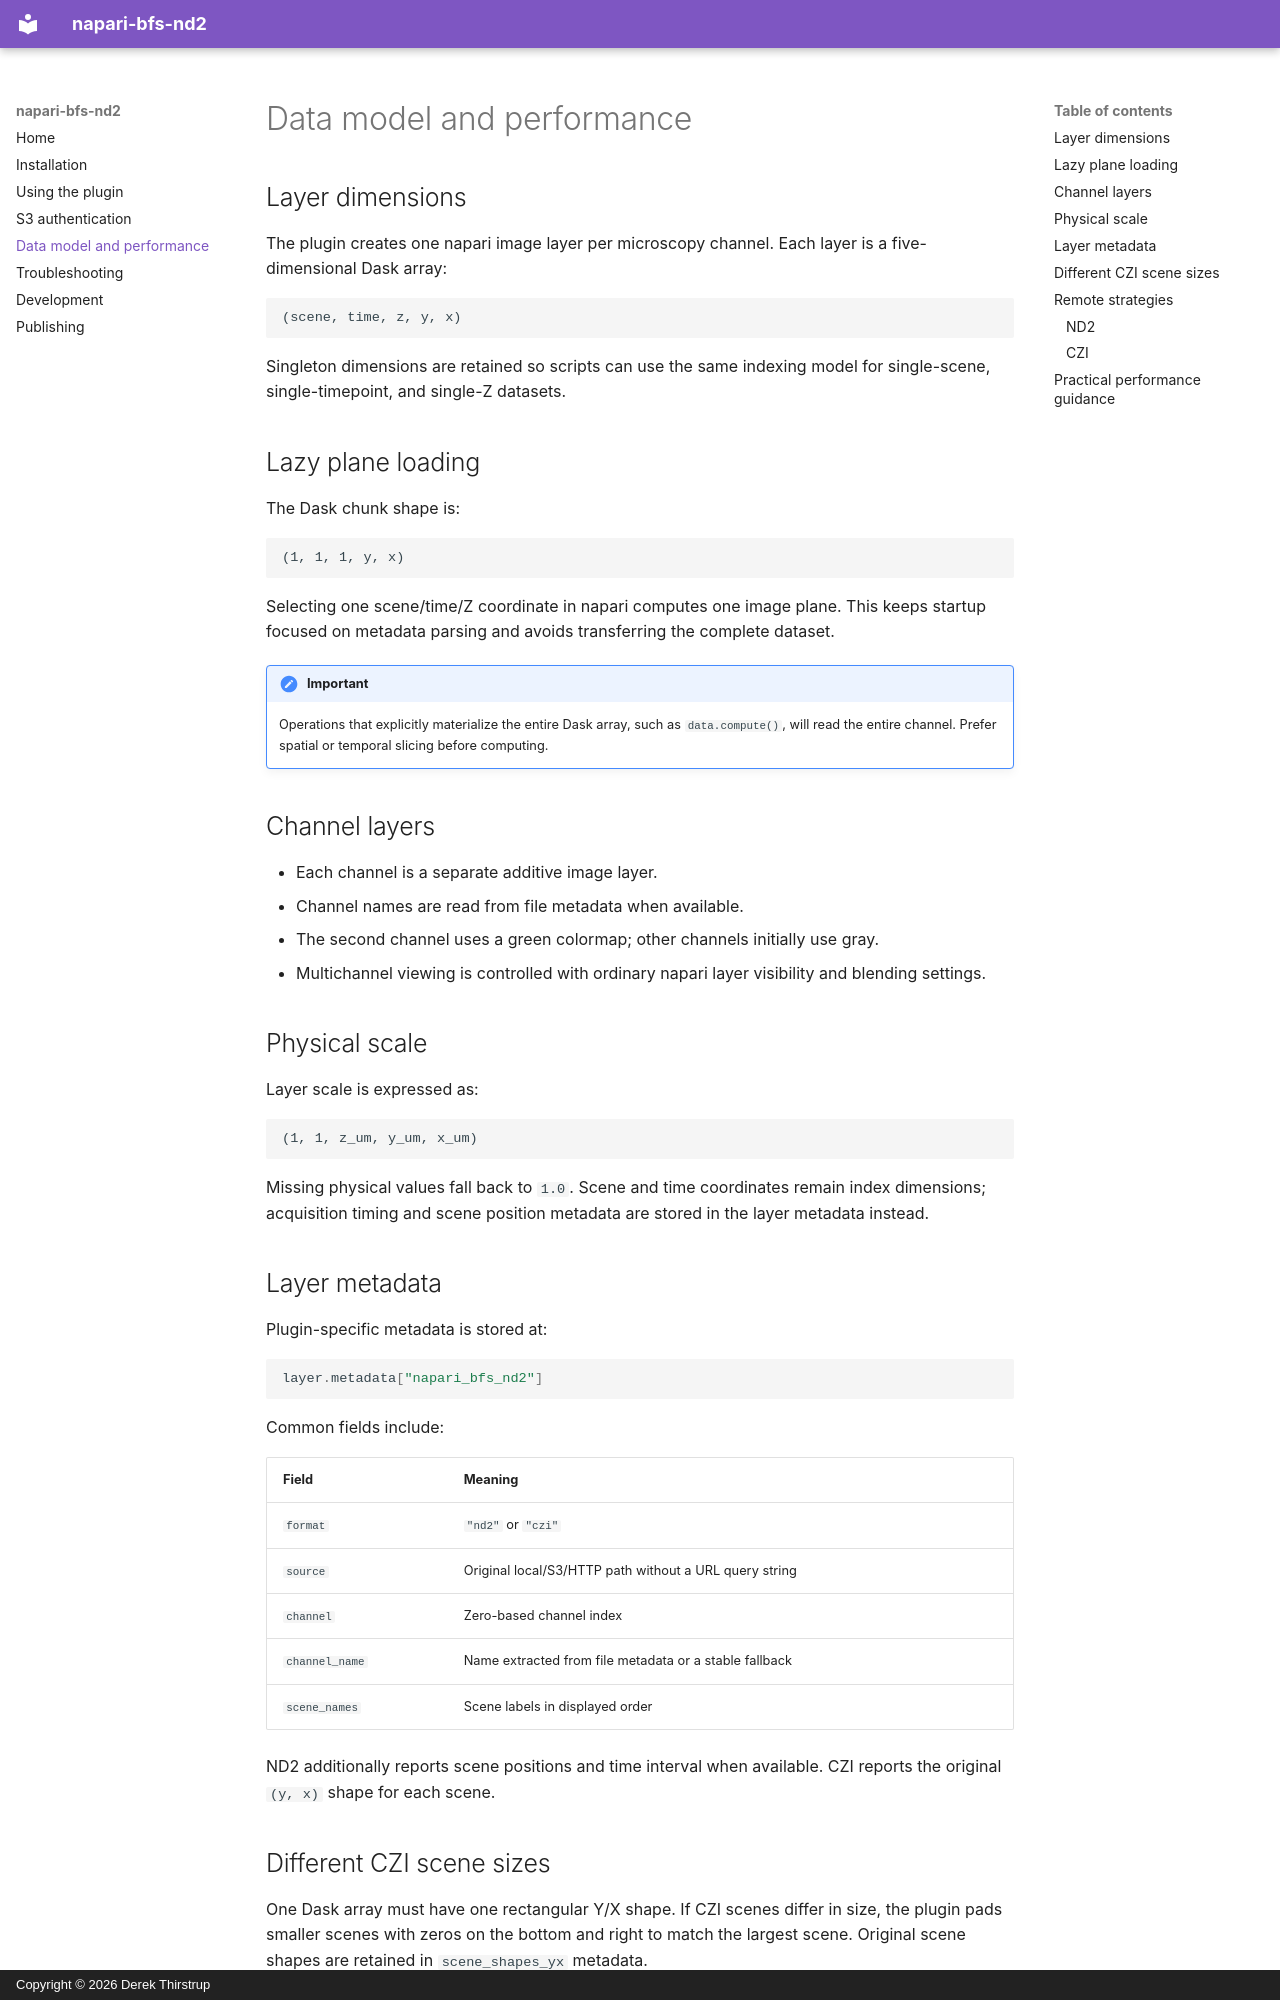

repository: derekthirstrup/napari-bfs-nd2 · page: data-model/index.html · generator: mkdocs · copyright: Copyright © 2026 Derek Thirstrup

# Data model and performance

## Layer dimensions

The plugin creates one napari image layer per microscopy channel. Each layer is
a five-dimensional Dask array:

```text
(scene, time, z, y, x)
```

Singleton dimensions are retained so scripts can use the same indexing model
for single-scene, single-timepoint, and single-Z datasets.

## Lazy plane loading

The Dask chunk shape is:

```text
(1, 1, 1, y, x)
```

Selecting one scene/time/Z coordinate in napari computes one image plane. This
keeps startup focused on metadata parsing and avoids transferring the complete
dataset.

!!! important

    Operations that explicitly materialize the entire Dask array, such as
    `data.compute()`, will read the entire channel. Prefer spatial or temporal
    slicing before computing.

## Channel layers

- Each channel is a separate additive image layer.
- Channel names are read from file metadata when available.
- The second channel uses a green colormap; other channels initially use gray.
- Multichannel viewing is controlled with ordinary napari layer visibility and
  blending settings.

## Physical scale

Layer scale is expressed as:

```text
(1, 1, z_um, y_um, x_um)
```

Missing physical values fall back to `1.0`. Scene and time coordinates remain
index dimensions; acquisition timing and scene position metadata are stored in
the layer metadata instead.

## Layer metadata

Plugin-specific metadata is stored at:

```python
layer.metadata["napari_bfs_nd2"]
```

Common fields include:

| Field | Meaning |
| --- | --- |
| `format` | `"nd2"` or `"czi"` |
| `source` | Original local/S3/HTTP path without a URL query string |
| `channel` | Zero-based channel index |
| `channel_name` | Name extracted from file metadata or a stable fallback |
| `scene_names` | Scene labels in displayed order |

ND2 additionally reports scene positions and time interval when available. CZI
reports the original `(y, x)` shape for each scene.
